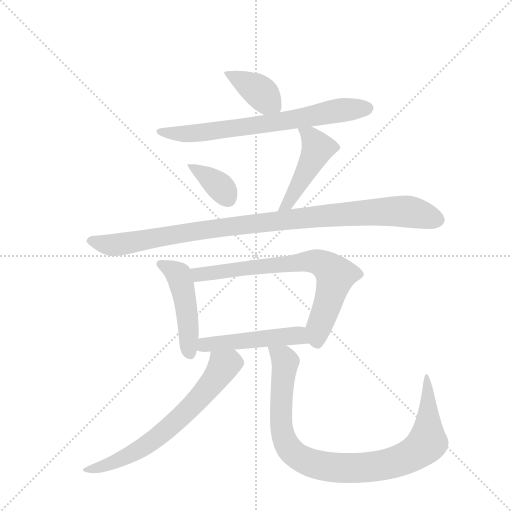
t = 0.00 s
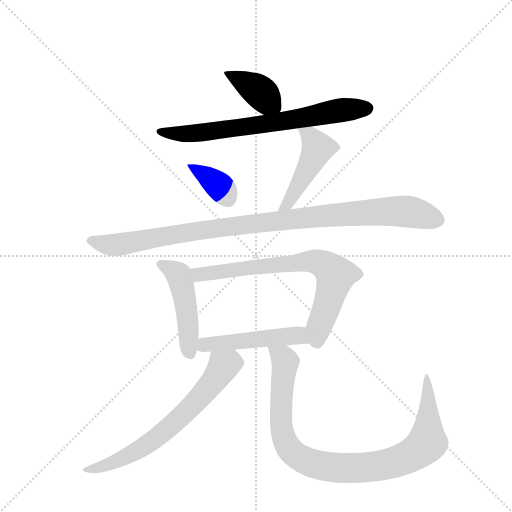
t = 1.54 s
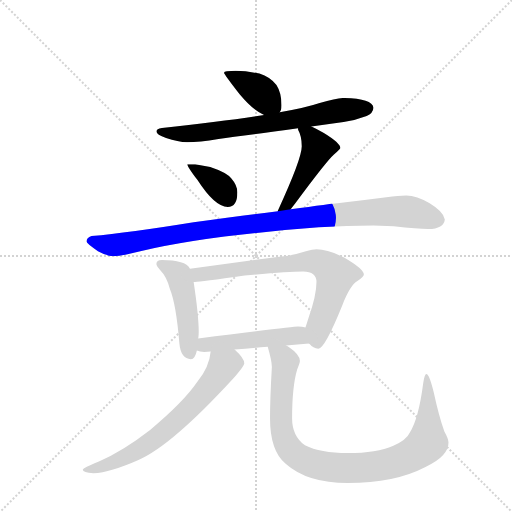
t = 3.07 s
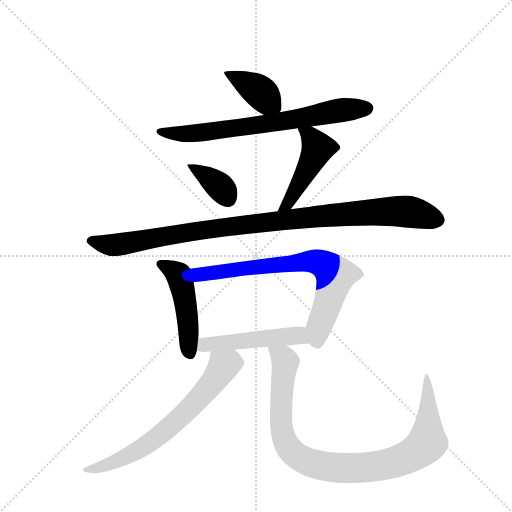
t = 4.60 s
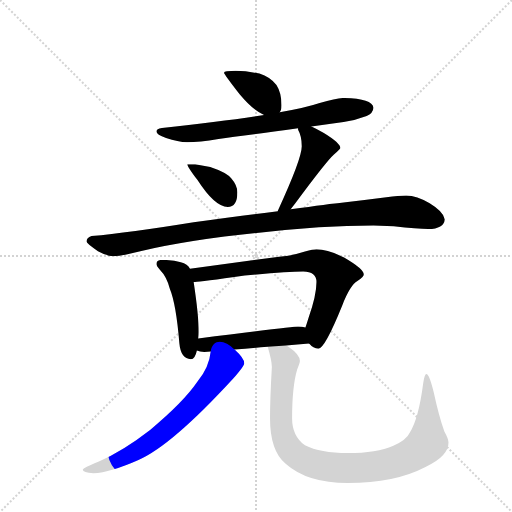
t = 6.14 s
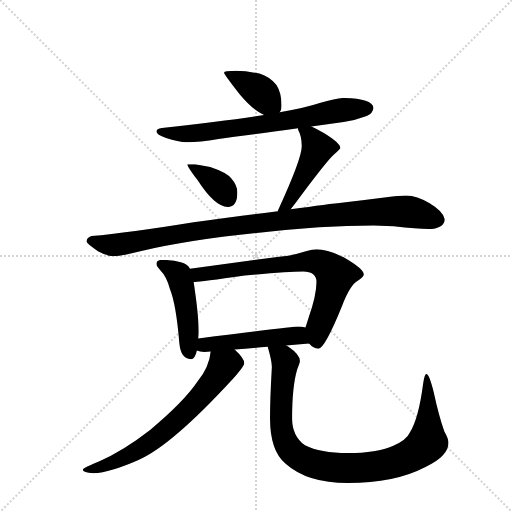
t = 7.67 s

The animated SVG that drew these frames (rendered in a browser with its animation timeline set to each time). Animation: 10 CSS @keyframes rules; one cycle of 7.67 s.

<svg version="1.1" viewBox="0 0 1024 1024" xmlns="http://www.w3.org/2000/svg">
  <g stroke="lightgray" stroke-dasharray="1,1" stroke-width="1" transform="scale(4, 4)">
    <line x1="0" y1="0" x2="256" y2="256"></line>
    <line x1="256" y1="0" x2="0" y2="256"></line>
    <line x1="128" y1="0" x2="128" y2="256"></line>
    <line x1="0" y1="128" x2="256" y2="128"></line>
  </g>
  <g transform="scale(0.92, -0.92) translate(60, -900)">
    <style type="text/css">
      
        @keyframes keyframes0 {
          from {
            stroke: blue;
            stroke-dashoffset: 390;
            stroke-width: 128;
          }
          56% {
            animation-timing-function: step-end;
            stroke: blue;
            stroke-dashoffset: 0;
            stroke-width: 128;
          }
          to {
            stroke: black;
            stroke-width: 1024;
          }
        }
        #make-me-a-hanzi-animation-0 {
          animation: keyframes0 0.5673828125s both;
          animation-delay: 0s;
          animation-timing-function: linear;
        }
      
        @keyframes keyframes1 {
          from {
            stroke: blue;
            stroke-dashoffset: 713;
            stroke-width: 128;
          }
          70% {
            animation-timing-function: step-end;
            stroke: blue;
            stroke-dashoffset: 0;
            stroke-width: 128;
          }
          to {
            stroke: black;
            stroke-width: 1024;
          }
        }
        #make-me-a-hanzi-animation-1 {
          animation: keyframes1 0.8302408854166666s both;
          animation-delay: 0.5673828125s;
          animation-timing-function: linear;
        }
      
        @keyframes keyframes2 {
          from {
            stroke: blue;
            stroke-dashoffset: 369;
            stroke-width: 128;
          }
          55% {
            animation-timing-function: step-end;
            stroke: blue;
            stroke-dashoffset: 0;
            stroke-width: 128;
          }
          to {
            stroke: black;
            stroke-width: 1024;
          }
        }
        #make-me-a-hanzi-animation-2 {
          animation: keyframes2 0.55029296875s both;
          animation-delay: 1.3976236979166665s;
          animation-timing-function: linear;
        }
      
        @keyframes keyframes3 {
          from {
            stroke: blue;
            stroke-dashoffset: 465;
            stroke-width: 128;
          }
          60% {
            animation-timing-function: step-end;
            stroke: blue;
            stroke-dashoffset: 0;
            stroke-width: 128;
          }
          to {
            stroke: black;
            stroke-width: 1024;
          }
        }
        #make-me-a-hanzi-animation-3 {
          animation: keyframes3 0.62841796875s both;
          animation-delay: 1.9479166666666665s;
          animation-timing-function: linear;
        }
      
        @keyframes keyframes4 {
          from {
            stroke: blue;
            stroke-dashoffset: 1022;
            stroke-width: 128;
          }
          77% {
            animation-timing-function: step-end;
            stroke: blue;
            stroke-dashoffset: 0;
            stroke-width: 128;
          }
          to {
            stroke: black;
            stroke-width: 1024;
          }
        }
        #make-me-a-hanzi-animation-4 {
          animation: keyframes4 1.0817057291666667s both;
          animation-delay: 2.5763346354166665s;
          animation-timing-function: linear;
        }
      
        @keyframes keyframes5 {
          from {
            stroke: blue;
            stroke-dashoffset: 472;
            stroke-width: 128;
          }
          61% {
            animation-timing-function: step-end;
            stroke: blue;
            stroke-dashoffset: 0;
            stroke-width: 128;
          }
          to {
            stroke: black;
            stroke-width: 1024;
          }
        }
        #make-me-a-hanzi-animation-5 {
          animation: keyframes5 0.6341145833333334s both;
          animation-delay: 3.658040364583333s;
          animation-timing-function: linear;
        }
      
        @keyframes keyframes6 {
          from {
            stroke: blue;
            stroke-dashoffset: 731;
            stroke-width: 128;
          }
          70% {
            animation-timing-function: step-end;
            stroke: blue;
            stroke-dashoffset: 0;
            stroke-width: 128;
          }
          to {
            stroke: black;
            stroke-width: 1024;
          }
        }
        #make-me-a-hanzi-animation-6 {
          animation: keyframes6 0.8448893229166666s both;
          animation-delay: 4.292154947916666s;
          animation-timing-function: linear;
        }
      
        @keyframes keyframes7 {
          from {
            stroke: blue;
            stroke-dashoffset: 494;
            stroke-width: 128;
          }
          62% {
            animation-timing-function: step-end;
            stroke: blue;
            stroke-dashoffset: 0;
            stroke-width: 128;
          }
          to {
            stroke: black;
            stroke-width: 1024;
          }
        }
        #make-me-a-hanzi-animation-7 {
          animation: keyframes7 0.6520182291666666s both;
          animation-delay: 5.137044270833333s;
          animation-timing-function: linear;
        }
      
        @keyframes keyframes8 {
          from {
            stroke: blue;
            stroke-dashoffset: 679;
            stroke-width: 128;
          }
          69% {
            animation-timing-function: step-end;
            stroke: blue;
            stroke-dashoffset: 0;
            stroke-width: 128;
          }
          to {
            stroke: black;
            stroke-width: 1024;
          }
        }
        #make-me-a-hanzi-animation-8 {
          animation: keyframes8 0.8025716145833334s both;
          animation-delay: 5.7890625s;
          animation-timing-function: linear;
        }
      
        @keyframes keyframes9 {
          from {
            stroke: blue;
            stroke-dashoffset: 958;
            stroke-width: 128;
          }
          76% {
            animation-timing-function: step-end;
            stroke: blue;
            stroke-dashoffset: 0;
            stroke-width: 128;
          }
          to {
            stroke: black;
            stroke-width: 1024;
          }
        }
        #make-me-a-hanzi-animation-9 {
          animation: keyframes9 1.0296223958333333s both;
          animation-delay: 6.591634114583333s;
          animation-timing-function: linear;
        }
      
    </style>
    
      <path d="M 452 746 Q 427 746 427 742 Q 427 739 461 695 Q 490 660 514 650 C 538 639 538 639 548 656 Q 552 660 552 671 Q 552 698 541 715 Q 527 733 504 740 Q 477 746 452 746 Z" fill="lightgray"></path>
    
      <path d="M 514 650 Q 426 636 292 622 Q 280 621 280 614 Q 280 607 301 600 Q 327 591 347 591 Q 373 591 415 598 Q 464 604 588 621 L 617 625 Q 650 630 687 635 Q 711 638 737 648 Q 751 654 752 666 Q 749 686 687 687 Q 672 687 635 676 Q 602 665 548 656 L 514 650 Z" fill="lightgray"></path>
    
      <path d="M 364 543 L 347 543 Q 347 538 369 509 Q 407 450 435 450 Q 456 450 456 482 Q 456 497 443 512 Q 433 525 397 537 L 364 543 Z" fill="lightgray"></path>
    
      <path d="M 588 621 L 588 618 Q 596 604 596 582 Q 596 555 544 442 L 544 441 C 533 413 554 421 572 445 Q 575 449 582 458 Q 650 550 666 564 Q 680 576 680 578 Q 680 589 644 611 Q 630 619 617 625 C 590 638 582 642 588 621 Z" fill="lightgray"></path>
    
      <path d="M 544 441 Q 471 432 361 417 Q 219 394 139 387 Q 128 383 128 375 Q 128 371 153 354 Q 172 343 187 343 Q 201 343 245 354 Q 359 380 503 394 Q 639 410 752 410 L 796 408 Q 848 402 871 402 Q 905 403 907 423 Q 904 440 874 458 Q 846 475 823 475 Q 807 475 780 471 Q 735 465 687 460 Q 656 457 572 445 L 544 441 Z" fill="lightgray"></path>
    
      <path d="M 292 335 Q 280 335 280 326 Q 280 322 288 313 Q 302 299 309 273 Q 323 239 330 153 Q 333 120 355 119 Q 364 119 368 138 L 371 164 Q 372 171 372 178 Q 372 214 361 287 L 353 316 Q 348 326 333 330 Q 317 335 292 335 Z" fill="lightgray"></path>
    
      <path d="M 612 153 Q 621 142 632 142 Q 646 142 684 236 Q 701 280 717 289 Q 731 298 731 303 Q 731 315 688 340 Q 653 358 628 358 Q 621 358 603 353 Q 577 344 547 342 L 353 316 C 323 312 331 285 361 287 L 364 287 Q 375 287 472 301 Q 564 310 599 310 Q 628 310 628 287 Q 628 258 611 210 Q 607 197 604 188 C 597 165 597 165 612 153 Z" fill="lightgray"></path>
    
      <path d="M 368 138 Q 374 135 384 135 Q 391 136 398 136 L 450 140 Q 484 143 522 146 L 562 149 Q 586 151 612 153 C 642 155 633 182 604 188 Q 597 190 588 190 Q 577 190 371 164 C 341 160 339 147 368 138 Z" fill="lightgray"></path>
    
      <path d="M 398 136 Q 395 102 369 70 Q 339 26 267 -34 Q 208 -80 155 -103 Q 120 -117 120 -121 Q 120 -127 143 -129 Q 180 -127 241 -100 Q 313 -69 447 77 Q 471 105 471 110 Q 471 121 450 140 C 429 161 403 166 398 136 Z" fill="lightgray"></path>
    
      <path d="M 522 146 Q 531 115 531 102 Q 527 32 527 -9 Q 527 -80 561 -108 Q 608 -150 696 -150 Q 798 -150 865 -115 Q 915 -92 915 -62 Q 915 -54 906 -38 Q 894 -4 883 47 Q 873 87 867 87 Q 863 87 860 67 Q 850 -10 831 -40 Q 824 -56 795 -69 Q 759 -85 696 -85 Q 636 -85 603 -68 Q 575 -48 575 -9 Q 575 60 586 97 Q 592 111 592 115 Q 592 129 567 146 Q 564 148 562 149 C 538 167 514 175 522 146 Z" fill="lightgray"></path>
    
    
      <clipPath id="make-me-a-hanzi-clip-0">
        <path d="M 452 746 Q 427 746 427 742 Q 427 739 461 695 Q 490 660 514 650 C 538 639 538 639 548 656 Q 552 660 552 671 Q 552 698 541 715 Q 527 733 504 740 Q 477 746 452 746 Z"></path>
      </clipPath>
      <path clip-path="url(#make-me-a-hanzi-clip-0)" d="M 431 742 L 498 706 L 540 666" fill="none" id="make-me-a-hanzi-animation-0" stroke-dasharray="262 524" stroke-linecap="round"></path>
    
      <clipPath id="make-me-a-hanzi-clip-1">
        <path d="M 514 650 Q 426 636 292 622 Q 280 621 280 614 Q 280 607 301 600 Q 327 591 347 591 Q 373 591 415 598 Q 464 604 588 621 L 617 625 Q 650 630 687 635 Q 711 638 737 648 Q 751 654 752 666 Q 749 686 687 687 Q 672 687 635 676 Q 602 665 548 656 L 514 650 Z"></path>
      </clipPath>
      <path clip-path="url(#make-me-a-hanzi-clip-1)" d="M 288 615 L 313 609 L 363 610 L 553 635 L 697 663 L 740 665" fill="none" id="make-me-a-hanzi-animation-1" stroke-dasharray="585 1170" stroke-linecap="round"></path>
    
      <clipPath id="make-me-a-hanzi-clip-2">
        <path d="M 364 543 L 347 543 Q 347 538 369 509 Q 407 450 435 450 Q 456 450 456 482 Q 456 497 443 512 Q 433 525 397 537 L 364 543 Z"></path>
      </clipPath>
      <path clip-path="url(#make-me-a-hanzi-clip-2)" d="M 351 541 L 415 497 L 436 468" fill="none" id="make-me-a-hanzi-animation-2" stroke-dasharray="241 482" stroke-linecap="round"></path>
    
      <clipPath id="make-me-a-hanzi-clip-3">
        <path d="M 588 621 L 588 618 Q 596 604 596 582 Q 596 555 544 442 L 544 441 C 533 413 554 421 572 445 Q 575 449 582 458 Q 650 550 666 564 Q 680 576 680 578 Q 680 589 644 611 Q 630 619 617 625 C 590 638 582 642 588 621 Z"></path>
      </clipPath>
      <path clip-path="url(#make-me-a-hanzi-clip-3)" d="M 596 620 L 615 604 L 630 576 L 579 476 L 563 455 L 550 452" fill="none" id="make-me-a-hanzi-animation-3" stroke-dasharray="337 674" stroke-linecap="round"></path>
    
      <clipPath id="make-me-a-hanzi-clip-4">
        <path d="M 544 441 Q 471 432 361 417 Q 219 394 139 387 Q 128 383 128 375 Q 128 371 153 354 Q 172 343 187 343 Q 201 343 245 354 Q 359 380 503 394 Q 639 410 752 410 L 796 408 Q 848 402 871 402 Q 905 403 907 423 Q 904 440 874 458 Q 846 475 823 475 Q 807 475 780 471 Q 735 465 687 460 Q 656 457 572 445 L 544 441 Z"></path>
      </clipPath>
      <path clip-path="url(#make-me-a-hanzi-clip-4)" d="M 135 376 L 190 367 L 390 402 L 676 434 L 818 441 L 893 423" fill="none" id="make-me-a-hanzi-animation-4" stroke-dasharray="894 1788" stroke-linecap="round"></path>
    
      <clipPath id="make-me-a-hanzi-clip-5">
        <path d="M 292 335 Q 280 335 280 326 Q 280 322 288 313 Q 302 299 309 273 Q 323 239 330 153 Q 333 120 355 119 Q 364 119 368 138 L 371 164 Q 372 171 372 178 Q 372 214 361 287 L 353 316 Q 348 326 333 330 Q 317 335 292 335 Z"></path>
      </clipPath>
      <path clip-path="url(#make-me-a-hanzi-clip-5)" d="M 291 324 L 329 302 L 344 237 L 352 132" fill="none" id="make-me-a-hanzi-animation-5" stroke-dasharray="344 688" stroke-linecap="round"></path>
    
      <clipPath id="make-me-a-hanzi-clip-6">
        <path d="M 612 153 Q 621 142 632 142 Q 646 142 684 236 Q 701 280 717 289 Q 731 298 731 303 Q 731 315 688 340 Q 653 358 628 358 Q 621 358 603 353 Q 577 344 547 342 L 353 316 C 323 312 331 285 361 287 L 364 287 Q 375 287 472 301 Q 564 310 599 310 Q 628 310 628 287 Q 628 258 611 210 Q 607 197 604 188 C 597 165 597 165 612 153 Z"></path>
      </clipPath>
      <path clip-path="url(#make-me-a-hanzi-clip-6)" d="M 361 310 L 373 303 L 616 332 L 652 320 L 669 301 L 652 235 L 632 186 L 630 154" fill="none" id="make-me-a-hanzi-animation-6" stroke-dasharray="603 1206" stroke-linecap="round"></path>
    
      <clipPath id="make-me-a-hanzi-clip-7">
        <path d="M 368 138 Q 374 135 384 135 Q 391 136 398 136 L 450 140 Q 484 143 522 146 L 562 149 Q 586 151 612 153 C 642 155 633 182 604 188 Q 597 190 588 190 Q 577 190 371 164 C 341 160 339 147 368 138 Z"></path>
      </clipPath>
      <path clip-path="url(#make-me-a-hanzi-clip-7)" d="M 374 144 L 388 153 L 563 169 L 585 170 L 605 158" fill="none" id="make-me-a-hanzi-animation-7" stroke-dasharray="366 732" stroke-linecap="round"></path>
    
      <clipPath id="make-me-a-hanzi-clip-8">
        <path d="M 398 136 Q 395 102 369 70 Q 339 26 267 -34 Q 208 -80 155 -103 Q 120 -117 120 -121 Q 120 -127 143 -129 Q 180 -127 241 -100 Q 313 -69 447 77 Q 471 105 471 110 Q 471 121 450 140 C 429 161 403 166 398 136 Z"></path>
      </clipPath>
      <path clip-path="url(#make-me-a-hanzi-clip-8)" d="M 460 111 L 440 111 L 426 104 L 378 39 L 282 -51 L 210 -95 L 158 -116 L 124 -122" fill="none" id="make-me-a-hanzi-animation-8" stroke-dasharray="551 1102" stroke-linecap="round"></path>
    
      <clipPath id="make-me-a-hanzi-clip-9">
        <path d="M 522 146 Q 531 115 531 102 Q 527 32 527 -9 Q 527 -80 561 -108 Q 608 -150 696 -150 Q 798 -150 865 -115 Q 915 -92 915 -62 Q 915 -54 906 -38 Q 894 -4 883 47 Q 873 87 867 87 Q 863 87 860 67 Q 850 -10 831 -40 Q 824 -56 795 -69 Q 759 -85 696 -85 Q 636 -85 603 -68 Q 575 -48 575 -9 Q 575 60 586 97 Q 592 111 592 115 Q 592 129 567 146 Q 564 148 562 149 C 538 167 514 175 522 146 Z"></path>
      </clipPath>
      <path clip-path="url(#make-me-a-hanzi-clip-9)" d="M 529 138 L 557 120 L 559 110 L 551 -18 L 560 -61 L 571 -78 L 604 -102 L 655 -116 L 768 -112 L 809 -101 L 856 -76 L 869 -62 L 867 83" fill="none" id="make-me-a-hanzi-animation-9" stroke-dasharray="830 1660" stroke-linecap="round"></path>
    
  </g>
</svg>
